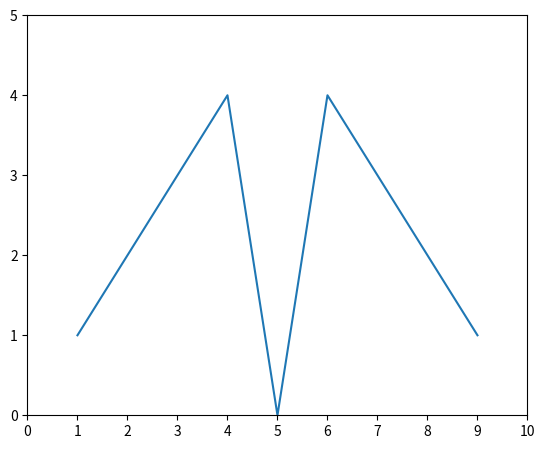
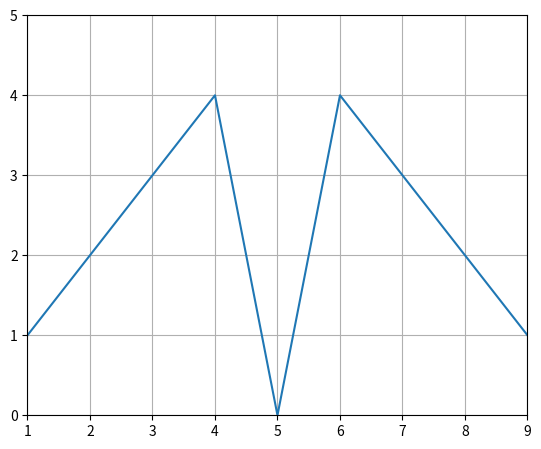
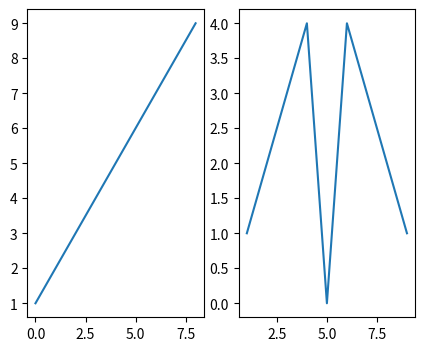

Source code (Python) for these figures, in order:
import numpy as np
from numpy.random import randn
import pandas as pd
from pandas import Series,DataFrame

import matplotlib.pyplot as plt
from matplotlib import rcParams

rcParams["figure.figsize"]=5,4

#Defining axes,ticks, and grids
x=range(1,10)
y=[1,2,3,4,0,4,3,2,1]
fig=plt.figure()
ax=fig.add_axes([.1,.1,1,1])

ax.set_xlim([1,9])
ax.set_ylim([0,5])

ax.set_xticks([0,1,2,3,4,5,6,7,8,9,10])
ax.set_yticks([0,1,2,3,4,5]) 
ax.plot(x,y)
plt.show()


fig=plt.figure()
ax=fig.add_axes([.1,.1,1,1])
ax.set_xlim([1,9])
ax.set_ylim([0,5])
ax.grid()
ax.plot(x,y)
plt.show()

#Generating multple plots in one figure with subplots
fig=plt.figure()
fig,(ax1,ax2)=plt.subplots(1,2)
ax1.plot(x)
ax2.plot(x,y)
plt.show()
